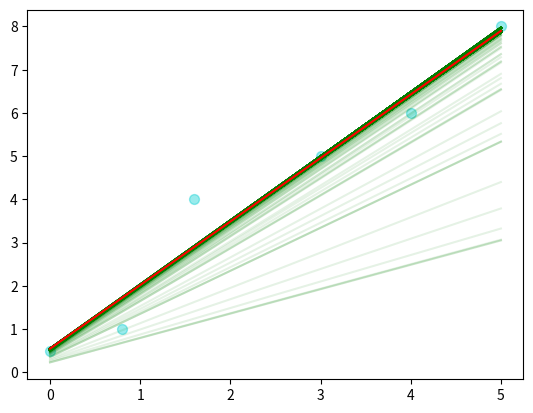

The matplotlib source for this figure:
import pandas as pd
import numpy as np
import matplotlib.pyplot as plt
import copy

def LLS(X, D):
    w=np.dot(np.dot(np.linalg.inv(np.dot(X.transpose(), X)), X.transpose()), D)
    return w

def LMS_iter(X, D, eta=0.01, max_iteration=100, initial_theta=None):
    # record the number of iteration
    count = 0
    # record all the weights during the update process
    all_theta=[]
    # initialization

    theta = np.random.random(2)
    if initial_theta is not None:
        theta = initial_theta
    print("initial weight is:", theta)

    theta_new = copy.copy(theta)
    all_theta.append(theta_new)
    while (count < max_iteration):
        for x,d in zip(X, D):
            if (count < max_iteration):
                error_signal = d - np.dot(theta, x)
                theta += eta * error_signal * x
                # update the number of iteration
                count += 1
                # record the new theta
                theta_new = copy.copy(theta)
                all_theta.append(theta_new)
            else:
                break
    return theta, all_theta, count

def LMS_epoch(X, D, eta=0.01, max_epoch=100, initial_theta=None):
    # record the number of epochs
    epoch = 0
    # record all the weights during the update process
    all_theta=[]
    # initialization

    theta = np.random.random(2)
    if initial_theta is not None:
        theta = initial_theta
    print("initial weight is:", theta)

    theta_new = copy.copy(theta)
    all_theta.append(theta_new)
    while (epoch < max_epoch):
        for x,d in zip(X, D):
            error_signal = d - np.dot(theta, x)
            theta += eta * error_signal * x
            # record the new theta
            theta_new = copy.copy(theta)
            all_theta.append(theta_new)
        epoch+=1
    return theta, all_theta, epoch

def plot_sample(X,D):
    # color setting
    colors1 = '#00CED1'
    # size of point setting
    area = np.pi * 4 ** 2

    plt.scatter(X[:,1], D, s=area, c=colors1, alpha=0.4)

def plot_curve(theta, color='red', alpha=1, label='LMS'):
    x1=[0, 5]
    x2=[theta[0], theta[0]+5*theta[1]]
    plt.plot(x1, x2, c=color, alpha=alpha, label=label)

X=np.array([[1,0],[1,0.8],[1,1.6],[1,3],[1,4],[1,5]])
D=np.array([0.5,1,4,5,6,8])
# LLS Method
theta_LLS=LLS(X, D)
# LMS method
theta_LMS, all_theta, epoch=LMS_epoch(X, D, eta=0.01, max_epoch=100, initial_theta=np.array([0.2240071, 0.56472398]))
# LLS fitting curve
#plt.figure(1)
#plot_sample(X,D)
#plot_curve(theta_LLS)
#plt.show()
# LMS fitting curve

plt.figure(2)
plot_sample(X,D)
for w in all_theta:
    plot_curve(w, color='green', alpha=0.1)
plot_curve(theta_LMS)
plt.show()
print(theta_LLS)
print(theta_LMS, epoch)
'''
plt.figure(3)
plot_curve(theta_LMS, color='red', label='LMS')
plot_curve(theta_LLS, color='green', label='LLS')
plt.legend()
'''
#plt.show()
